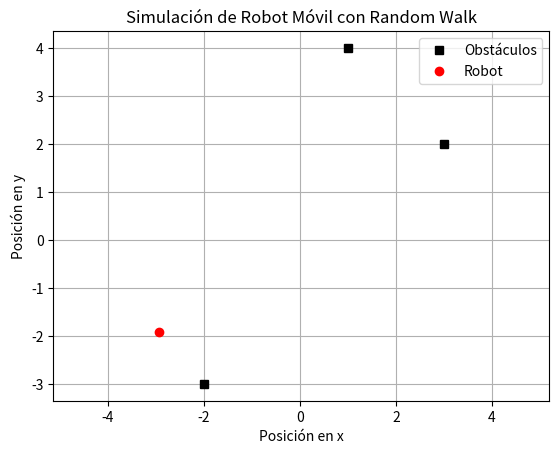

Here is the Python script that generated this plot:
# [redacted]
# [redacted]
#Grupo: 6E1
#Practica: 60/60 SW Robótico

import numpy as np
import matplotlib.pyplot as plt

#Definimos los Parámetros del entorno
obstacle_poses = np.array([[3, 2], [1, 4], [-2, -3]])  #Declaramos las Posiciones de los obstáculos

#Definimos los Parámetros del robot
robot_pose = np.array([0, 0])  #Definimos la Pose inicial del robot
max_step_size = 1  #Declaramos el Tamaño máximo de paso del robot

#Declaramos el Tiempo de simulación
n_steps = 50  #Definimos el Número de pasos de la simulación

#Definimos la Simulación del movimiento del robot utilizando Random Walk
for step in range(n_steps):
    #Generamos un paso aleatorio para el robot
    step_size = np.random.uniform(0, max_step_size)
    step_angle = np.random.uniform(0, 2*np.pi)
    step_x = step_size * np.cos(step_angle)
    step_y = step_size * np.sin(step_angle)
    
    #Actualizamos la posición del robot
    new_pose = robot_pose + np.array([step_x, step_y])
    
    #Verificamos si la nueva posición del robot colisiona con algún obstáculo
    collision = False
    for obstacle_pose in obstacle_poses:
        distance = np.linalg.norm(new_pose - obstacle_pose)
        if distance < 1:  # Radio de colisión
            collision = True
            break
    
    #Si no hay colisión, actualiza la posición del robot
    if not collision:
        robot_pose = new_pose
    
    #Visualización de la simulación
    plt.clf()
    plt.plot(obstacle_poses[:, 0], obstacle_poses[:, 1], 'ks', label='Obstáculos')
    plt.plot(robot_pose[0], robot_pose[1], 'ro', label='Robot')
    plt.xlabel('Posición en x')
    plt.ylabel('Posición en y')
    plt.title('Simulación de Robot Móvil con Random Walk')
    plt.legend()
    plt.grid(True)
    plt.axis('equal')
    plt.pause(0.1)

plt.show()
